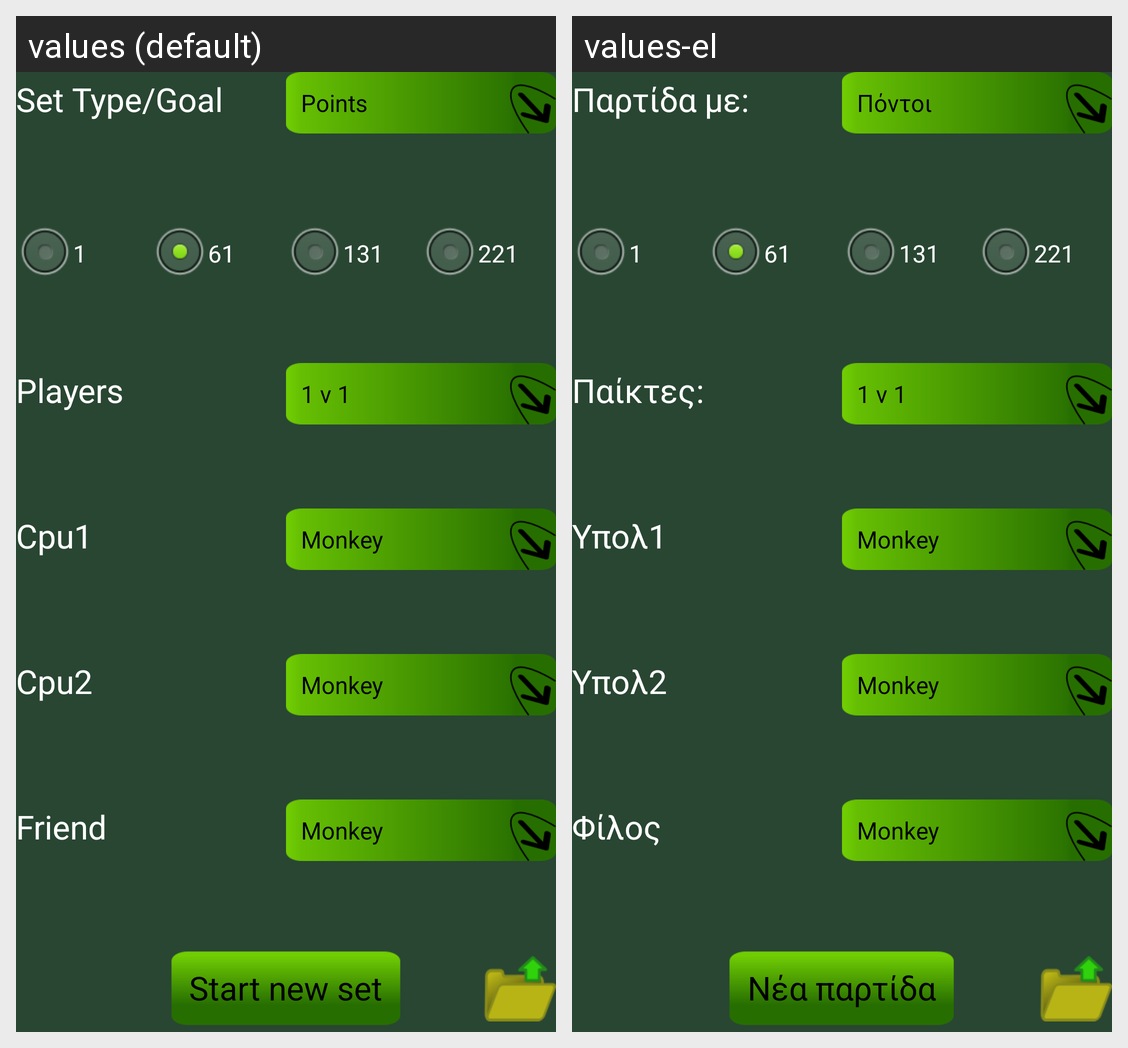

For this localized Android screen grid, give each drawn string resource with its value in every locale shown.
Android screen res/layout/new_set.xml rendered under 2 locales, left to right: values (default), values-el. Device: Nexus 5 (rendered at 1080×1920; each locale shown at half size, 540×960, under a caption strip naming it); theme devn_theme.
Strings drawn on this screen, with the default value and each locale's value (text and hints the layout hard-codes, and strings that could not be matched under every locale, appear in the picture but are not listed):

set_type_goal
  values: Set Type/Goal
  values-el: Παρτίδα με:

players
  values: Players
  values-el: Παίκτες:

cpu1
  values: Cpu1
  values-el: Υπολ1

cpu2
  values: Cpu2
  values-el: Υπολ2

friend
  values: Friend
  values-el: Φίλος

set_btn_start
  values: Start new set
  values-el: Νέα παρτίδα
